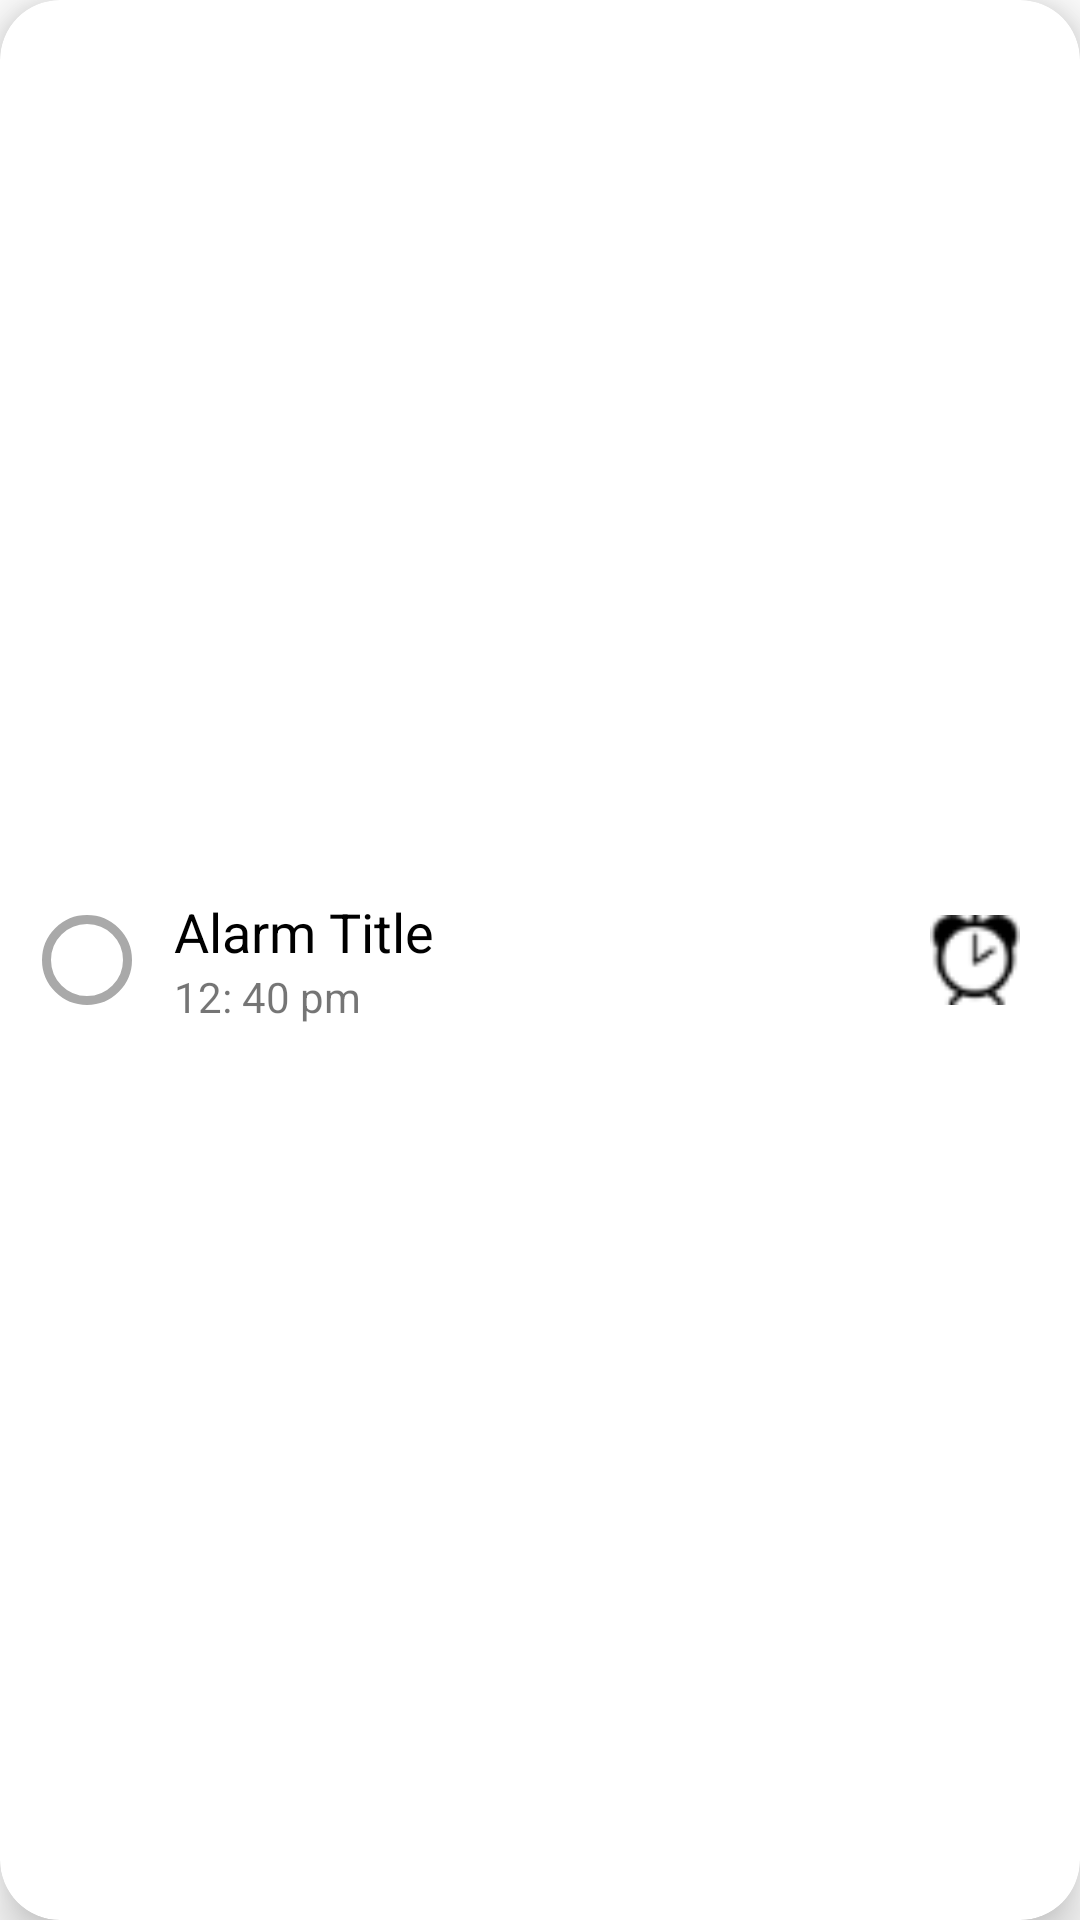

Reconstruct the res/layout file that produces this screen, plus the resources it refers to.
<!-- AndroidManifest.xml: application theme Theme.WriteItDown -->
<!-- res/layout/reminder_list.xml -->
<?xml version="1.0" encoding="utf-8"?>
<androidx.cardview.widget.CardView xmlns:android="http://schemas.android.com/apk/res/android"
    xmlns:app="http://schemas.android.com/apk/res-auto"
    android:layout_width="match_parent"
    android:id="@+id/cardView"
    android:layout_height="100dp"
    android:layout_margin="8dp"
    app:cardBackgroundColor="@color/white"
    app:cardCornerRadius="20dp"
    app:cardElevation="10dp">

    <RelativeLayout
        android:layout_width="match_parent"
        android:layout_height="match_parent">

        <ImageView
            android:id="@+id/alarm_status"
            android:layout_width="30dp"
            android:layout_height="30dp"
            android:layout_centerVertical="true"
            android:layout_marginLeft="14dp"
            android:src="@drawable/circle_strokes" />

        <LinearLayout
            android:layout_width="wrap_content"
            android:layout_height="wrap_content"
            android:layout_centerVertical="true"
            android:layout_marginLeft="14dp"
            android:layout_toRightOf="@+id/alarm_status"
            android:orientation="vertical">

            <TextView
                android:id="@+id/alarm_title"
                android:layout_width="wrap_content"
                android:layout_height="wrap_content"
                android:text="Alarm Title"
                android:textColor="@color/black"
                android:textSize="18sp" />

            <TextView
                android:id="@+id/alarm_time"
                android:layout_width="wrap_content"
                android:layout_height="wrap_content"
                android:text="12: 40 pm" />

        </LinearLayout>

        <ImageView
            android:id="@+id/clock"
            android:layout_width="30sp"
            android:layout_height="30dp"
            android:layout_alignParentRight="true"
            android:layout_centerVertical="true"
            android:layout_marginRight="20dp"
            android:src="@drawable/clock" />

        <TextView
            android:id="@+id/done"
            android:layout_width="wrap_content"
            android:layout_height="wrap_content"
            android:layout_centerVertical="true"
            android:layout_marginRight="6dp"
            android:layout_toLeftOf="@+id/clock"
            android:text="DONE"
            android:textSize="24sp"
            android:visibility="invisible" />
    </RelativeLayout>
</androidx.cardview.widget.CardView>
<!-- resources referenced by this layout -->
<resources>
  <color name="black">#FF000000</color>
  <color name="white">#FFFFFFFF</color>
  <!-- drawable circle_strokes (drawable) -->
  <?xml version="1.0" encoding="utf-8"?>
  <shape xmlns:android="http://schemas.android.com/apk/res/android"
      android:shape="oval">
      <solid android:color="@color/white" />
      <stroke
          android:width="3dp"
          android:color="@color/colorDarkGrey" />
  </shape>
  <!-- drawable clock: png bitmap (drawable, 1001 bytes) -->
  <style name="Theme.WriteItDown" parent="Theme.MaterialComponents.DayNight.NoActionBar">
          
          <item name="colorPrimary">@color/primaryColor</item>
          <item name="colorPrimaryVariant">@color/primaryColor</item>
          <item name="colorOnPrimary">@color/white</item>
          
          <item name="colorSecondary">@color/teal_200</item>
          <item name="colorSecondaryVariant">@color/primaryColor</item>
          <item name="colorOnSecondary">@color/black</item>
          
          <item name="android:statusBarColor" tools:targetApi="l">?attr/colorPrimaryVariant</item>
          
      </style>
  <color name="colorDarkGrey">#A9A9A9</color>
  <color name="primaryColor">#008B8B</color>
  <color name="teal_200">#FF03DAC5</color>
</resources>
